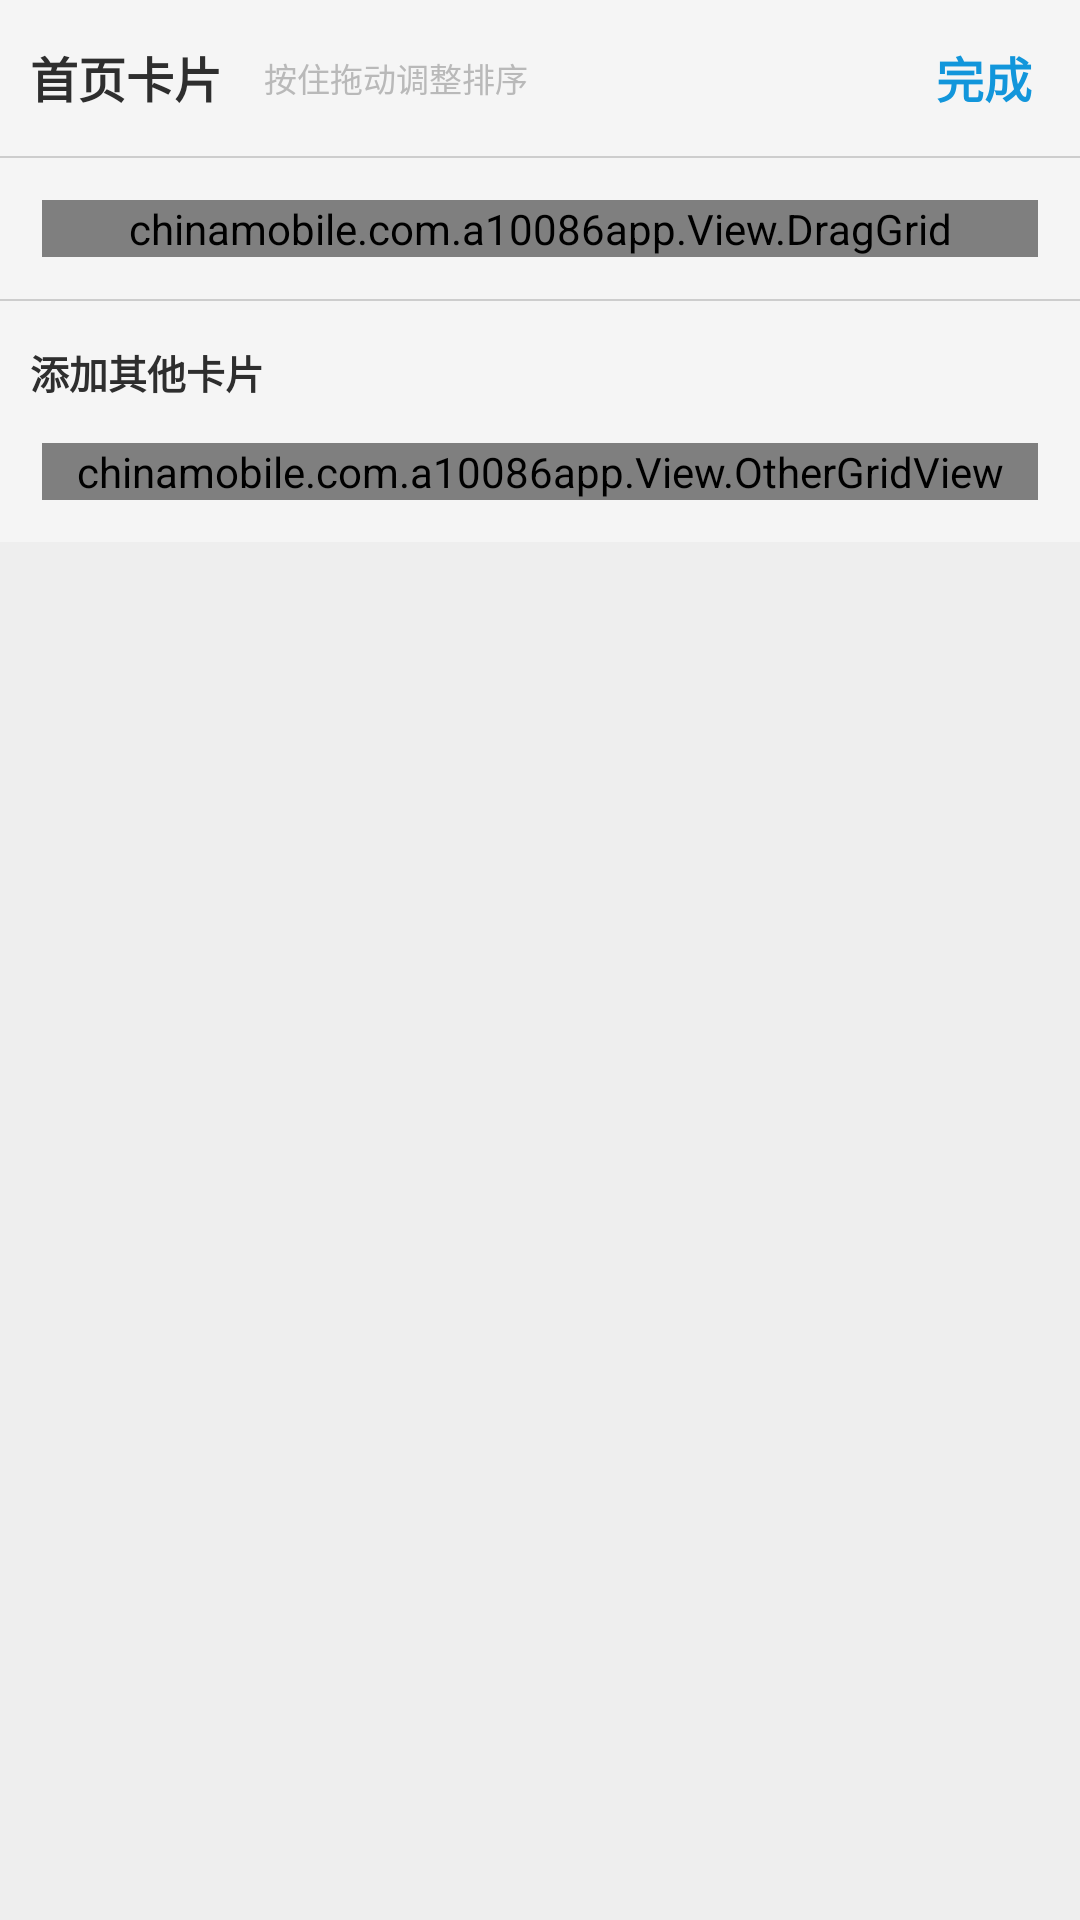

Here is an Android app screen rendered from its layout file. Give the layout XML and the strings, colors and styles it references.
<!-- AndroidManifest.xml: application theme AppTheme -->
<!-- res/layout/card_activity.xml -->
<?xml version="1.0" encoding="utf-8"?>
<RelativeLayout xmlns:android="http://schemas.android.com/apk/res/android"
    android:id="@+id/root_view"
    android:layout_width="fill_parent"
    android:layout_height="fill_parent"
    android:background="@color/gray" >


    <ScrollView
        android:layout_width="fill_parent"
        android:layout_height="fill_parent"
        android:layout_alignParentStart="true"
        android:layout_alignParentTop="true">

        <LinearLayout
            android:id="@+id/subscribe_main_layout"
            android:layout_width="fill_parent"
            android:layout_height="wrap_content"
            android:background="@color/subscribe_bg"
            android:orientation="vertical"
            android:paddingBottom="14.0dip">

            <RelativeLayout
                android:layout_width="fill_parent"
                android:layout_height="24dp"
                android:layout_marginLeft="10.0dip"
                android:layout_marginTop="14.0dip"
                android:gravity="bottom"
                android:orientation="horizontal">

                <TextView
                    android:id="@+id/my_category_text"
                    style="@style/subscribe_my_tip_text"
                    android:text="@string/home_card" />

                <TextView
                    android:id="@+id/my_category_tip_text"
                    android:layout_width="wrap_content"
                    android:layout_height="match_parent"
                    android:layout_alignParentStart="true"
                    android:layout_alignParentTop="true"
                    android:layout_marginStart="78dp"
                    android:gravity="center"
                    android:text="@string/drag_sort"
                    android:textColor="@color/subscribe_item_text_color_pressed"
                    android:textSize="11.0sp" />

                <TextView
                    android:id="@+id/cardactivity_done"
                    android:layout_width="wrap_content"
                    android:layout_height="wrap_content"
                    android:layout_marginRight="16dp"
                    android:layout_alignParentEnd="true"
                    android:text="@string/done"
                    android:textColor="@color/bluelight"
                    android:textSize="16dp"
                    android:textStyle="bold" />
            </RelativeLayout>

            <View
                android:id="@+id/seperate_line"
                style="@style/subscribe_seperate_line" />

            <chinamobile.com.a10086app.View.DragGrid
                android:id="@+id/userGridView"
                android:layout_width="fill_parent"
                android:layout_height="wrap_content"
                android:layout_marginLeft="14dip"
                android:layout_marginRight="14dip"
                android:gravity="center"
                android:horizontalSpacing="14dip"
                android:listSelector="@android:color/transparent"
                android:numColumns="3"
                android:scrollbars="vertical"
                android:stretchMode="columnWidth"
                android:verticalSpacing="14.0px" />

            <View
                android:id="@+id/seperate_line2"
                style="@style/subscribe_seperate_line" />

            <RelativeLayout
                android:layout_width="match_parent"
                android:layout_height="wrap_content">

                <TextView
                    android:id="@+id/more_category_text"
                    style="@style/subscribe_more_tip_text"
                    android:layout_marginBottom="14.0dip"
                    android:layout_marginLeft="10.0dip"
                    android:text="@string/add_other_card" />
            </RelativeLayout>


            <chinamobile.com.a10086app.View.OtherGridView
                android:id="@+id/otherGridView"
                android:layout_width="fill_parent"
                android:layout_height="wrap_content"
                android:layout_marginLeft="14dip"
                android:layout_marginRight="14dip"
                android:gravity="center"
                android:horizontalSpacing="14dip"
                android:listSelector="@android:color/transparent"
                android:numColumns="3"
                android:scrollbars="vertical"
                android:stretchMode="columnWidth"
                android:verticalSpacing="14.0px" />
        </LinearLayout>
    </ScrollView>

  

</RelativeLayout>
<!-- resources referenced by this layout -->
<resources>
  <color name="bluelight">#1296db</color>
  <color name="gray">#eeeeee</color>
  <color name="subscribe_bg">#fff5f5f5</color>
  <color name="subscribe_item_text_color_pressed">#ffb9b9b9</color>
  <string name="add_other_card">添加其他卡片</string>
  <string name="done">完成</string>
  <string name="drag_sort">按住拖动调整排序</string>
  <string name="home_card">首页卡片</string>
  <style name="subscribe_more_tip_text" parent="@style/subscribe_my_tip_text">
          <item name="android:textSize">13.0sp</item>
      </style>
  <style name="subscribe_my_tip_text">
          <item name="android:textSize">16.0sp</item>
          <item name="android:textStyle">bold</item>
          <item name="android:textColor">@color/subscribe_tip_text</item>
          <item name="android:layout_width">wrap_content</item>
          <item name="android:layout_height">wrap_content</item>
      </style>
  <style name="subscribe_seperate_line">
          <item name="android:background">@color/subscribe_seperate_line</item>
          <item name="android:layout_width">fill_parent</item>
          <item name="android:layout_height">0.5dip</item>
          <item name="android:layout_marginTop">14.0dip</item>
          <item name="android:layout_marginBottom">14.0dip</item>
      </style>
  <style name="AppTheme" parent="Theme.AppCompat.DayNight.NoActionBar">
          
          <item name="colorPrimary">@color/colorPrimary</item>
          <item name="colorPrimaryDark">@color/colorPrimaryDark</item>
          <item name="colorAccent">@color/colorAccent</item>
      </style>
  <color name="subscribe_tip_text">#ff2e2e2e</color>
  <color name="subscribe_seperate_line">#ffcdcdcd</color>
  <color name="colorPrimary">#3F51B5</color>
  <color name="colorPrimaryDark">#303F9F</color>
  <color name="colorAccent">#FF4081</color>
</resources>
